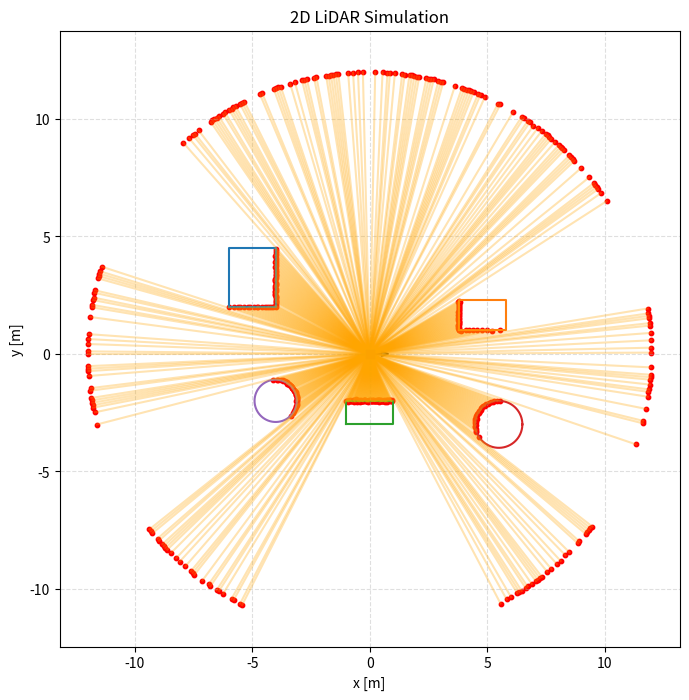
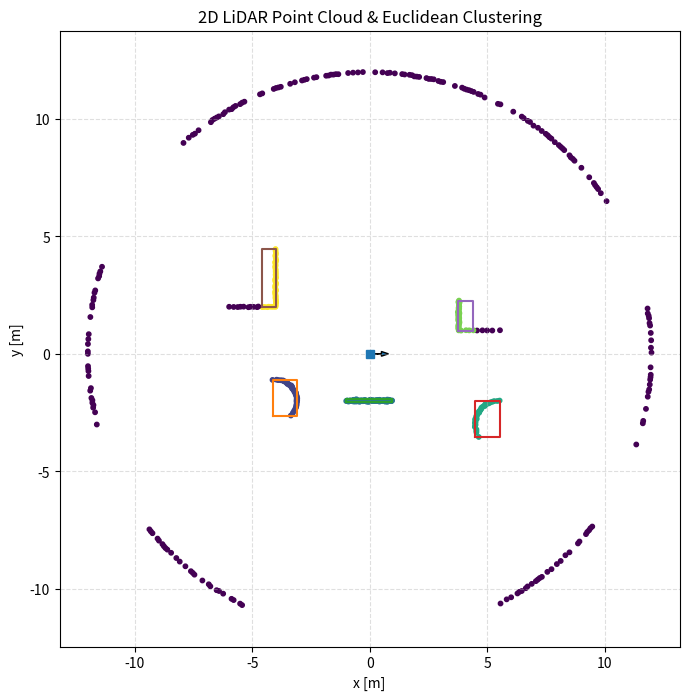

The matplotlib source for these figures, in order:
import numpy as np
import matplotlib.pyplot as plt

np.random.seed(7)

#  CONFIG ##############################################################################################################
FOV_DEG = 360               # LiDAR field of view
NUM_RAYS = 720              # angular resolution
MAX_RANGE = 12.0            # LiDAR max distance (m)
RANGE_NOISE_STD = 0.02      # m
DROPOUT_PROB = 0.01         # random miss rate

# Clustering params (Euclidean region-growing a.k.a. DBSCAN-like)
EPS = 0.35                  # neighborhood radius (m)
MIN_PTS = 8                 # minimum points to form a cluster

# Obstacles: some rectangles & circles in the scene
OBSTACLES = [
    ("rect", (-6.0, -4.0,  2.0,  4.5)),     # (xmin,xmax,ymin,ymax)
    ("rect", ( 3.8,  5.8,  1.0,  2.3)),
    ("rect", (-1.0,  1.0, -3.0, -2.0)),
    ("circle", ( 5.5, -3.0, 1.0)),          # (cx,cy,r)
    ("circle", (-4.0, -2.0, 0.9)),
]

CAR_POSE = np.array([0.0, 0.0, 0.0])  # (x, y, yaw) — car at origin, facing +x


#  GEOMETRY UTILS ##############################################################################################
def rotate(v, yaw):
    c, s = np.cos(yaw), np.sin(yaw)
    R = np.array([[c, -s], [s, c]])
    return R @ v

def ray_circle_intersection(o, d, circle):
    cx, cy, r = circle
    oc = o - np.array([cx, cy])
    b = 2 * np.dot(d, oc)
    c = np.dot(oc, oc) - r*r
    disc = b*b - 4*c
    if disc < 0:
        return np.inf
    sqrt_disc = np.sqrt(disc)
    t1 = (-b - sqrt_disc) / 2.0
    t2 = (-b + sqrt_disc) / 2.0
    ts = [t for t in (t1, t2) if t >= 0]
    return min(ts) if ts else np.inf

def ray_segment_intersection(o, d, p, q):
    v = q - p
    # Solve o + t d = p + u v  ->  [d, -v] [t; u] = p - o
    A = np.array([[d[0], -v[0]],[d[1], -v[1]]])
    b = p - o
    det = A[0,0]*A[1,1] - A[0,1]*A[1,0]
    if abs(det) < 1e-9:
        return np.inf
    invA = (1.0/det) * np.array([[ A[1,1], -A[0,1]],[-A[1,0], A[0,0]]])
    t, u = invA @ b
    if t >= 0 and 0 <= u <= 1:
        return t
    return np.inf

def rect_edges(rect):
    xmin, xmax, ymin, ymax = rect
    p1, p2, p3, p4 = np.array([xmin,ymin]), np.array([xmax,ymin]), np.array([xmax,ymax]), np.array([xmin,ymax])
    return [(p1,p2),(p2,p3),(p3,p4),(p4,p1)]


#  LIDAR SIM ##############################################################################################################
def simulate_lidar(pose, obstacles, fov_deg, num_rays, max_range, noise_std, dropout):
    x, y, yaw = pose
    o = np.array([x, y])
    thetas = np.linspace(-np.deg2rad(fov_deg)/2.0, np.deg2rad(fov_deg)/2.0, num_rays) + yaw
    
    ranges = np.full(num_rays, max_range)
    
    for i, th in enumerate(thetas):
        d = np.array([np.cos(th), np.sin(th)])
        t_min = np.inf
        
        for typ, params in obstacles:
            if typ == "circle":
                t = ray_circle_intersection(o, d, params)
                if t < t_min:
                    t_min = t
            else:
                for p, q in rect_edges(params):
                    t = ray_segment_intersection(o, d, p, q)
                    if t < t_min:
                        t_min = t
        
        r = min(t_min, max_range)
        # Noise + dropout
        if np.random.rand() < dropout:
            r = max_range
        else:
            r = np.clip(r + np.random.randn()*noise_std, 0.0, max_range)
        
        ranges[i] = r
    
    # Convert to point cloud in world frame
    xs = o[0] + ranges * np.cos(thetas)
    ys = o[1] + ranges * np.sin(thetas)
    # Only keep hits strictly less than max_range (i.e., not infinite/sky)
    mask = ranges < max_range - 1e-6
    pc = np.stack([xs[mask], ys[mask]], axis=1)
    return pc, thetas, ranges


#  CLUSTERING (Region-Growing) ##############################################################################################
def euclidean_cluster(points, eps=0.4, min_pts=5):
    if len(points) == 0:
        return np.array([], dtype=int)
    N = len(points)
    labels = -np.ones(N, dtype=int)
    visited = np.zeros(N, dtype=bool)
    
    # Precompute squared distances matrix (could be large; OK for a class demo)
    d2 = np.sum(points**2, axis=1, keepdims=True) + np.sum(points**2, axis=1) - 2*points@points.T
    
    cluster_id = 0
    for i in range(N):
        if visited[i]:
            continue
        visited[i] = True
        neighbors = np.where(d2[i] <= eps*eps)[0]
        if len(neighbors) < min_pts:
            labels[i] = -1  # noise
            continue
        # start a new cluster
        labels[i] = cluster_id
        seeds = list(neighbors[neighbors != i])
        while seeds:
            j = seeds.pop()
            if not visited[j]:
                visited[j] = True
                nbh = np.where(d2[j] <= eps*eps)[0]
                if len(nbh) >= min_pts:
                    # extend
                    for n in nbh:
                        if labels[n] == -1:
                            labels[n] = cluster_id  # border becomes core
                        if not visited[n]:
                            seeds.append(int(n))
            if labels[j] == -1:
                labels[j] = cluster_id
            if labels[j] == -2:  # unassigned (we used -1 only; keep for clarity)
                labels[j] = cluster_id
        cluster_id += 1
    return labels


#  RUN PIPELINE ##############################################################################################################
pc, thetas, ranges = simulate_lidar(
    CAR_POSE, OBSTACLES, FOV_DEG, NUM_RAYS, MAX_RANGE, RANGE_NOISE_STD, DROPOUT_PROB
)
labels = euclidean_cluster(pc, eps=EPS, min_pts=MIN_PTS)

# Compute simple cluster stats (centroids & AABBs)
cluster_ids = sorted([c for c in np.unique(labels) if c != -1])
clusters = []
for cid in cluster_ids:
    pts = pc[labels == cid]
    ctr = pts.mean(axis=0)
    mins = pts.min(axis=0)
    maxs = pts.max(axis=0)
    clusters.append((cid, ctr, mins, maxs, len(pts)))




#  VISUALIZATION #####################################################################################################################
# 1) original scene + LiDAR rays
plt.figure(figsize=(8, 8))
plt.title("2D LiDAR Simulation")
# Draw obstacles
for typ, p in OBSTACLES:
    if typ == "rect":
        xmin, xmax, ymin, ymax = p
        xs = [xmin, xmax, xmax, xmin, xmin]
        ys = [ymin, ymin, ymax, ymax, ymin]
        plt.plot(xs, ys)
    else:
        cx, cy, r = p
        ang = np.linspace(0, 2*np.pi, 200)
        plt.plot(cx + r*np.cos(ang), cy + r*np.sin(ang))
# Car and heading
plt.plot(CAR_POSE[0], CAR_POSE[1], marker="s")
h = np.array([np.cos(CAR_POSE[2]), np.sin(CAR_POSE[2])])
plt.arrow(CAR_POSE[0], CAR_POSE[1], 0.8*h[0], 0.8*h[1], head_width=0.2, length_includes_head=True)
# LiDAR rays
for th, r in zip(thetas, ranges):
    if r < MAX_RANGE - 1e-6:
        plt.plot([CAR_POSE[0], CAR_POSE[0] + r*np.cos(th)], [CAR_POSE[1], CAR_POSE[1] + r*np.sin(th)], color="orange", alpha=0.3)
# Point cloud
plt.scatter(pc[:,0], pc[:,1], s=10, color="red")
plt.axis("equal")
plt.xlabel("x [m]"); plt.ylabel("y [m]")
plt.grid(True, linestyle="--", alpha=0.4)
plt.show()


# 2) RESULT
plt.figure(figsize=(8, 8))
plt.title("2D LiDAR Point Cloud & Euclidean Clustering")
# Car
plt.plot(CAR_POSE[0], CAR_POSE[1], marker="s")
# Heading arrow
h = np.array([np.cos(CAR_POSE[2]), np.sin(CAR_POSE[2])])
plt.arrow(CAR_POSE[0], CAR_POSE[1], 0.8*h[0], 0.8*h[1], head_width=0.2, length_includes_head=True)

# Point cloud colored by cluster labels (default colormap)
plt.scatter(pc[:,0], pc[:,1], c=labels, s=10)

# Draw cluster
for cid, ctr, mn, mx, sz in clusters:
    # AABB
    plt.plot([mn[0], mx[0], mx[0], mn[0], mn[0]], [mn[1], mn[1], mx[1], mx[1], mn[1]])

plt.axis("equal")
plt.xlabel("x [m]"); plt.ylabel("y [m]")
plt.grid(True, linestyle="--", alpha=0.4)
plt.show()
